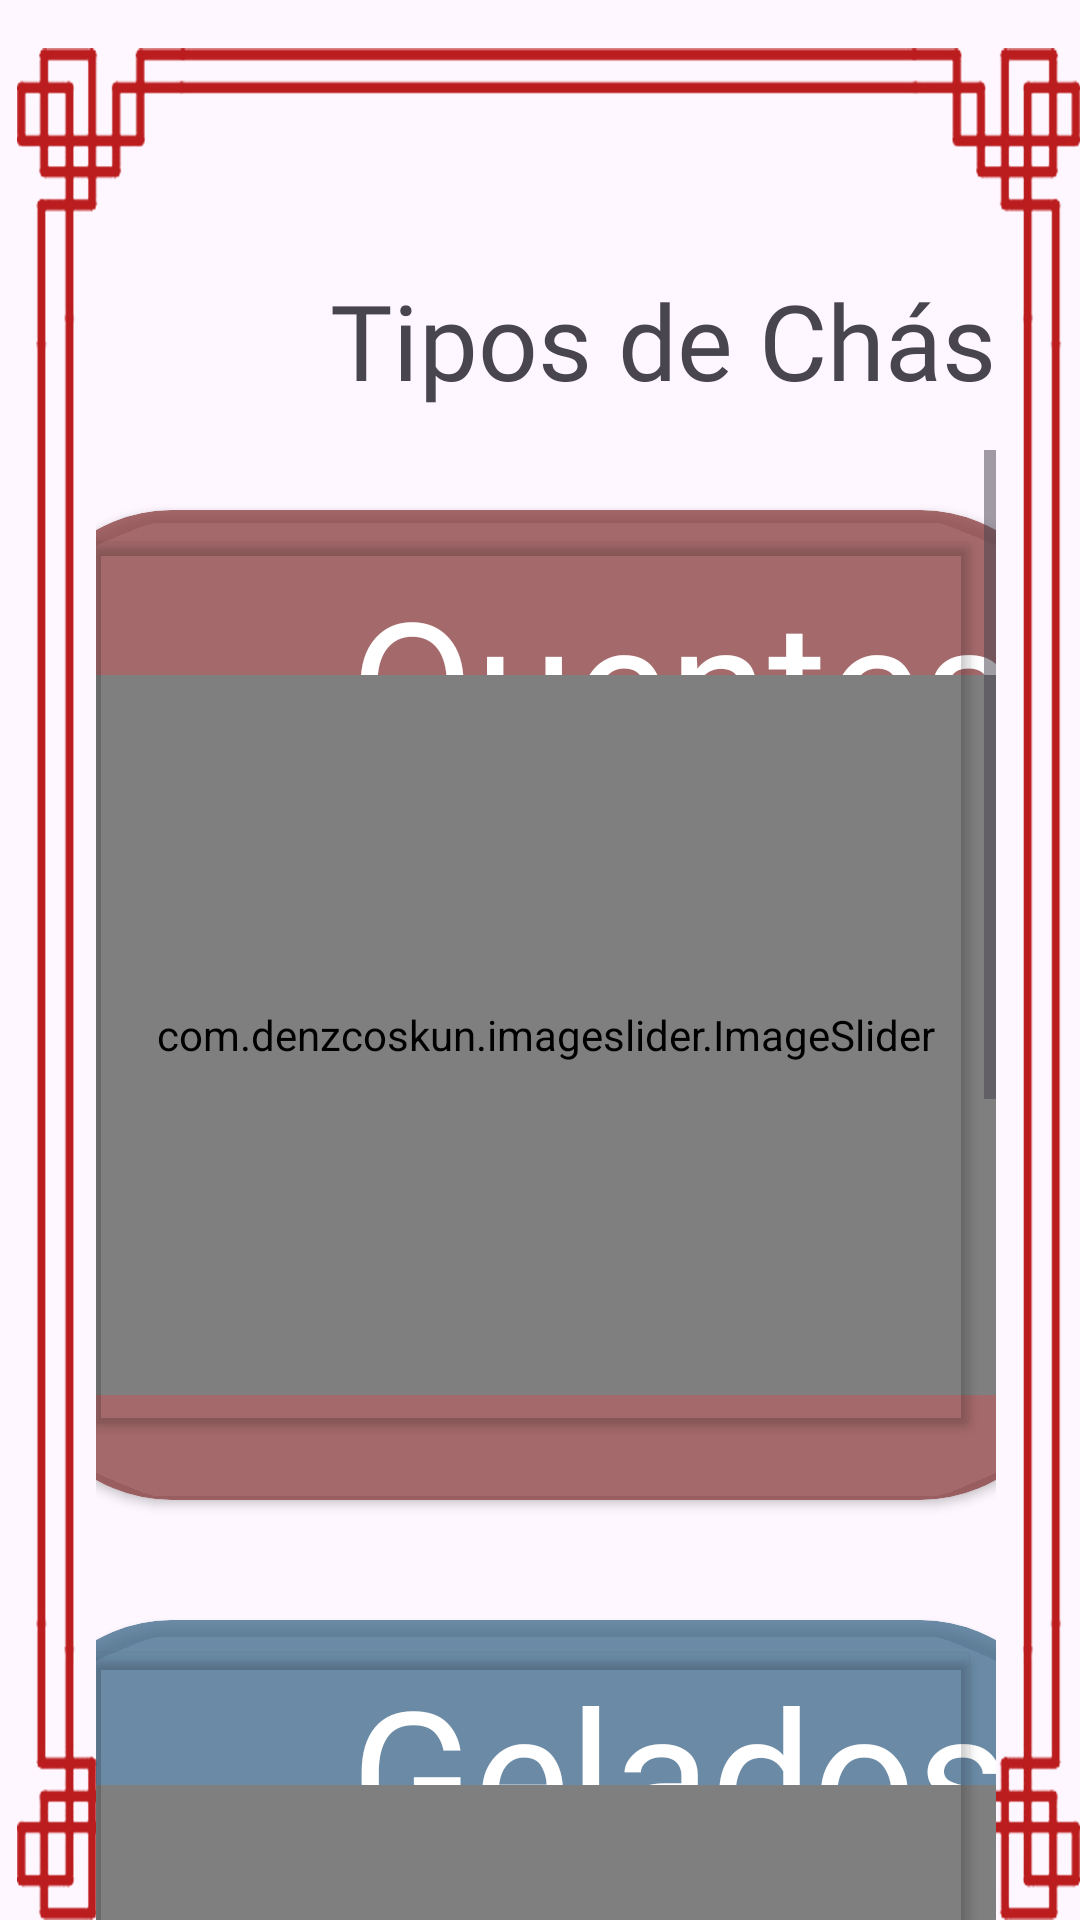

This screen was rendered from an Android layout file. Write that file and the resources it references.
<!-- AndroidManifest.xml: application theme Theme.AplicativoChá -->
<!-- res/layout/activity_main2.xml -->
<?xml version="1.0" encoding="utf-8"?>
<RelativeLayout xmlns:android="http://schemas.android.com/apk/res/android"
    xmlns:app="http://schemas.android.com/apk/res-auto"
    xmlns:tools="http://schemas.android.com/tools"
    android:layout_width="match_parent"
    android:layout_height="match_parent"
    android:orientation="vertical"
    tools:context=".MainActivity2"
    android:background="@drawable/background3">
    <TextView
        android:id="@+id/textView8"
        android:layout_width="match_parent"
        android:layout_height="wrap_content"
        android:text="Tipos de Chás"
        android:textSize="35dp"
        android:fontFamily="@font/aref_ruqaa"
        android:layout_marginRight="10dp"
        android:layout_marginLeft="110dp"
        android:layout_marginTop="90dp" />
    <ScrollView
        android:layout_width="350dp"
        android:layout_height="660dp"
        android:layout_gravity="end"
        android:layout_marginTop="150dp"
        android:layout_marginLeft="32dp"
        android:layout_marginRight="28dp"
        tools:layout_editor_absoluteX="1dp"
        tools:layout_editor_absoluteY="375dp">

        <LinearLayout
            android:layout_width="match_parent"
            android:layout_height="wrap_content"
            android:orientation="vertical">

            <androidx.cardview.widget.CardView
                android:layout_width="350dp"
                android:layout_height="330dp"
                android:layout_margin="20dp"
                android:layout_marginTop="300dp"
                android:layout_gravity="center"
                android:backgroundTint="@color/redd"
                app:cardCornerRadius="50dp"
                tools:layout_editor_absoluteX="74dp"
                tools:layout_editor_absoluteY="164dp">
                <TextView
                    android:id="@+id/textView89"
                    android:layout_width="match_parent"
                    android:layout_height="60dp"
                    android:textSize="60dp"
                    android:text="Quentes"
                    android:textColor="@color/Whitte"
                    android:layout_marginTop="17dp"
                    android:layout_marginLeft="110dp"
                    android:fontFamily="@font/hanyisentybubbletea"/>
                <Button
                    android:id="@+id/button4"
                    android:layout_width="300dp"
                    android:layout_height="305dp"
                    android:layout_marginTop="5dp"
                    android:layout_marginLeft="20dp"
                    android:backgroundTint="@color/invisible"
                    android:textSize="50sp">
                </Button>

                <com.denzcoskun.imageslider.ImageSlider
                    android:id="@+id/slider"
                    android:layout_width="300dp"
                    android:layout_marginTop="10dp"
                    android:layout_height="240dp"
                    android:layout_gravity="center"/>


            </androidx.cardview.widget.CardView>

            <androidx.cardview.widget.CardView
                android:layout_width="350dp"
                android:layout_height="330dp"
                android:layout_margin="20dp"
                android:layout_marginTop="300dp"
                android:layout_gravity="center"
                android:backgroundTint="@color/blue"
                app:cardCornerRadius="50dp"
                tools:layout_editor_absoluteX="74dp"
                tools:layout_editor_absoluteY="164dp">
                <TextView
                    android:id="@+id/textView28"
                    android:layout_width="match_parent"
                    android:layout_height="80dp"
                    android:textSize="60dp"
                    android:text="Gelados"
                    android:textColor="@color/Whitte"
                    android:layout_marginTop="10dp"
                    android:layout_marginLeft="110dp"
                    android:fontFamily="@font/hanyisentybubbletea"/>
                <Button
                    android:id="@+id/button5"
                    android:layout_width="300dp"
                    android:layout_height="305dp"
                    android:layout_marginTop="5dp"
                    android:layout_marginLeft="20dp"
                    android:backgroundTint="@color/invisible"
                    android:textSize="50sp" />

                <com.denzcoskun.imageslider.ImageSlider
                    android:id="@+id/slider2"
                    android:layout_width="300dp"
                    android:layout_marginTop="10dp"
                    android:layout_height="240dp"
                    android:layout_gravity="center"/>
            </androidx.cardview.widget.CardView>
            <androidx.cardview.widget.CardView
                android:layout_width="350dp"
                android:layout_height="330dp"
                android:layout_margin="20dp"
                android:layout_marginTop="300dp"
                android:layout_gravity="center"
                android:backgroundTint="@color/grew"
                app:cardCornerRadius="50dp"
                tools:layout_editor_absoluteX="74dp"
                tools:layout_editor_absoluteY="164dp">
                <TextView
                    android:id="@+id/textView26"
                    android:layout_width="match_parent"
                    android:layout_height="80dp"
                    android:textSize="60dp"
                    android:text="Indrústralizados"
                    android:textColor="@color/Whitte"
                    android:layout_marginTop="10dp"
                    android:layout_marginLeft="50dp"
                    android:fontFamily="@font/hanyisentybubbletea"/>
                <Button
                    android:id="@+id/button6"
                    android:layout_width="300dp"
                    android:layout_height="305dp"
                    android:layout_marginTop="5dp"
                    android:layout_marginLeft="20dp"
                    android:backgroundTint="@color/invisible"
                    android:textSize="50sp" />

                <com.denzcoskun.imageslider.ImageSlider
                    android:id="@+id/slider3"
                    android:layout_width="300dp"
                    android:layout_marginTop="20dp"
                    android:layout_height="240dp"
                    android:layout_gravity="center"/>


            </androidx.cardview.widget.CardView>



        </LinearLayout>
    </ScrollView>
</RelativeLayout>
<!-- resources referenced by this layout -->
<resources>
  <color name="Whitte">#FFFFFF</color>
  <color name="blue">#BF3D698A</color>
  <color name="grew">#BF636363</color>
  <color name="invisible">#00EEE06E</color>
  <color name="redd">#BF8A3D3D</color>
  <!-- drawable background3: png bitmap (drawable, 109143 bytes) -->
  <style name="Theme.AplicativoChá" parent="Base.Theme.AplicativoChá" />
  <style name="Base.Theme.AplicativoChá" parent="Theme.Material3.DayNight.NoActionBar">
          
          
      </style>
</resources>
